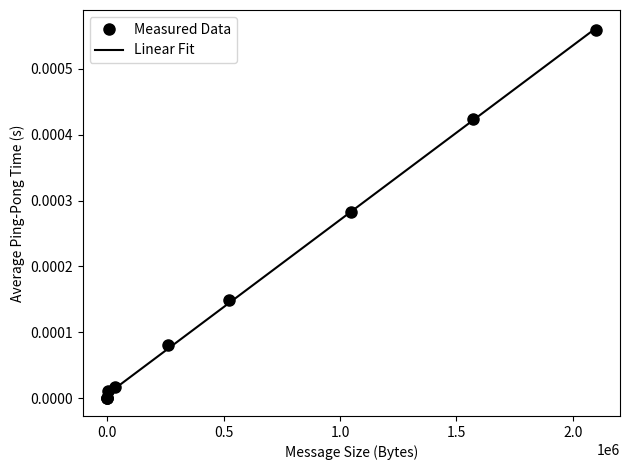

The matplotlib source for this figure:
# import relevant libraries
import numpy as np
import matplotlib.pyplot as plt

# message sizes (bytes) from Table 3
sizes = np.array([
    8,
    64,
    512,
    4096,
    32768,
    262144,
    524288,
    1048576,
    1572864, 
    2097152
], dtype=float)

# average time values per ping-pong (s) from Table 3
times = np.array([
    1e-6,
    1e-6,
    1e-6,
    1.1e-5,
    1.7e-5,
    8.0e-5,
    1.49e-4,
    2.83e-4,
    4.23e-4,
    5.59e-4
], dtype=float)

# use formula, y = mx + c
m, c = np.polyfit(sizes, times, 1)

# metrics
latency = c
bandwidth = 1 / m  # bytes per second

print(f"Latency: {latency:.6e} s")
print(f"Bandwidth: {bandwidth/1e6:.2f} MB/s")

# make fitted line
fit_line = m * sizes + c

# cuustomise graph
plt.figure()
plt.plot(sizes, times, 'o', color='black', label='Measured Data', markersize=8) # larger points for readability
plt.plot(sizes, fit_line, color='black', label='Linear Fit')
plt.xlabel('Message Size (Bytes)')
plt.ylabel('Average Ping-Pong Time (s)')
plt.legend()
plt.tight_layout()
# save figure
# plt.savefig("../images/pingpong_plot.png", bbox_inches="tight")

plt.show()
